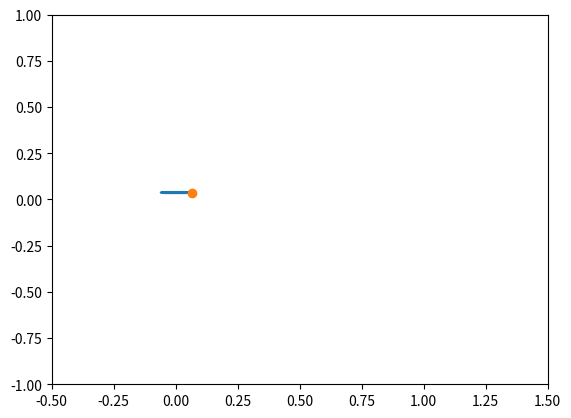

Source code (Python): (Note: this script raises an exception after producing the figure.)
# -*- coding: utf-8 -*-
"""
Created on Tue Aug 29 12:11:56 2017

[redacted]
"""

import numpy as np
import scipy as sc
import matplotlib.pyplot as plt
import copy

def SourceDistOnPt(xc,yc,xp,yp,theta):
    ups=np.zeros((len(xc),len(xp)-1))
    wps=np.zeros((len(xc),len(xp)-1)) 
    for i in range(len(xc)):
        for j in range(len(xp)-1):
            r1=((xc[i]-xp[j])**2+(yc[i]-yp[j])**2)**(1/2)
            r2=((xc[i]-xp[j+1])**2+(yc[i]-yp[j+1])**2)**(1/2)
            nu2=np.arctan2(-(xc[i]-xp[j])*np.sin(theta[j])+(yc[i]-yp[j])*np.cos(theta[j])+(xp[j+1]-xp[j])*np.sin(theta[j])-(yp[j+1]-yp[j])*np.cos(theta[j]),\
                             (xc[i]-xp[j])*np.cos(theta[j])+(yc[i]-yp[j])*np.sin(theta[j])-(xp[j+1]-xp[j])*np.cos(theta[j])-(yp[j+1]-yp[j])*np.sin(theta[j]))
            nu1=np.arctan2(-(xc[i]-xp[j])*np.sin(theta[j])+(yc[i]-yp[j])*np.cos(theta[j]),(xc[i]-xp[j])*np.cos(theta[j])+(yc[i]-yp[j])*np.sin(theta[j]))
            ups[i,j]=1/(4*np.pi)*np.log(r1**2/r2**2)
            wps[i,j]=1/(2*np.pi)*(nu2-nu1)
    return ups,wps

def VortexDistOnPt(xc,yc,xp,yp,theta):
    ups,wps=SourceDistOnPt(xc,yc,xp,yp,theta)
    upv=wps
    wpv=-ups
    return upv,wpv

def VortexPointOnPt(xc,yc,xVorPos,yVorPos,theta):
    theta_im=np.arctan2(yc-yVorPos,xc-xVorPos)
    r1=((xVorPos-xc)**2+(yVorPos-yc)**2)**(1/2)
    tVP=-np.sin(theta-theta_im)/(2*np.pi*r1)
    nVP=-np.cos(theta-theta_im)/(2*np.pi*r1)
    return tVP,nVP

def PanelCoorToNTCoor(up,wp,theta_i,theta_j):
    theta_i=np.reshape(theta_i,(len(theta_i),1))
    theta_j=np.reshape(theta_j,(len(theta_j),1))
    normal=-np.sin(theta_i-np.transpose(theta_j))*(up)+np.cos(theta_i-np.transpose(theta_j))*(wp)
    tangent=np.cos(theta_i-np.transpose(theta_j))*(up)+np.sin(theta_i-np.transpose(theta_j))*(wp)
    return tangent,normal

    
# some initial data
pathName='E://Research//Scripts//Potential Flow//Panel Method//Git_Panel_Methods//frames'
Uinf=3
rho=1.204
chord=.12
thickness=.006
minRad=thickness/2
majRad=chord/4
numPanels=32
xp=np.zeros((numPanels+1,1))
yp=np.zeros((numPanels+1,1))
numFrames=100
tEnd=1
tInterval=np.linspace(0,tEnd,numFrames+1)
tStep=tEnd/numFrames
f=2
omega=2*np.pi*f
h0=.0375
theta0=60*np.pi/180
h_t=h0*np.cos(omega*tInterval)
h_t_dot=-h0*omega*np.sin(omega*tInterval)
theta_t=theta0*-np.sin(omega*tInterval)
theta_t_dot=theta0*omega*-np.cos(omega*tInterval)

# panel coordinates in terms of foil x and y
xStep=chord/(numPanels/2)
xp[0]=chord/2
yp[0]=0
i=1
while i<numPanels//8:
    xp[i]=chord/2-xStep*i
    yp[i]=-minRad/majRad*(majRad**2-(majRad-xStep*i)**2)**(1/2)
    i=i+1
    
while i<=numPanels//4+numPanels//8:
    xp[i]=chord/2-xStep*i
    yp[i]=-minRad
    i=i+1
    
while i<numPanels//2:
    xp[i]=chord/2-xStep*i
    yp[i]=-minRad/majRad*(majRad**2-(xp[i]+(chord/2-majRad))**2)**(1/2)
    i=i+1
xp[i]=chord/2-xStep*i
xp[i+1:]=xp[i-1::-1]
yp[i+1:]=-yp[i-1::-1]

# collocation points
xc=np.zeros((numPanels,1))
yc=np.zeros((numPanels,1))
for i in range(numPanels):
    xc[i]=(xp[i]+xp[i+1])/2
    yc[i]=(yp[i]+yp[i+1])/2

# thetas for each panel relative to foil frame
theta=np.zeros((numPanels,1))
for i in range(numPanels):
    theta[i]=np.arctan2(yp[i+1]-yp[i],xp[i+1]-xp[i])
    
# influence coefficients of foil on foil
ups,wps=SourceDistOnPt(xc,yc,xp,yp,theta)
np.fill_diagonal(ups,0)
np.fill_diagonal(wps,.5)
upv=copy.copy(wps)
wpv=-ups
tSource,nSource=PanelCoorToNTCoor(ups,wps,theta,theta)
tVortex,nVortex=PanelCoorToNTCoor(upv,wpv,theta,theta)

#   matrix A, source inf coef normal direction
A=np.zeros((numPanels+1,numPanels+1))
A[:numPanels,:numPanels]=nSource
A[:numPanels,-1]=np.sum(nVortex,axis=1)
A[-1,:numPanels]=tSource[0,:]+tSource[-1,:]
A[-1,-1]=np.sum(tVortex[0,:])+np.sum(tVortex[-1,:])

# lu decomp and inversion
Ainv=np.linalg.inv(A)

#   airfoil perimeter
si=np.zeros((numPanels,1))
perimeter=0
for i in range(numPanels):
        si[i]=((xp[i+1]-xp[i])**2+(yp[i+1]-yp[i])**2)**(1/2)
        perimeter=perimeter+si[i] 

# data storage
xpSto=np.zeros((numPanels+1,numFrames))
ypSto=np.zeros((numPanels+1,numFrames))
tangVelSto=np.zeros((numPanels,numFrames))
normVelSto=np.zeros((numPanels,numFrames))
xVorPos=np.zeros((numFrames,1))
yVorPos=np.zeros((numFrames,1))
vortStrength=np.zeros((numFrames,1))

# initial wake panel parameters
wakePanelStr=0
xWake=0
yWake=0

# test storage
iterations=5
wakeStrSto=np.zeros((iterations,numFrames))
wakeThetaSto=np.zeros((numFrames,1))
wakeLenSto=np.zeros((numFrames,1))
for t in range(numFrames):   # for each time frame
    # freestream in terms of normal tangential coordinates
    normU=(-np.sin(theta)*np.cos(theta_t[t])+np.cos(theta)*np.sin(theta_t[t]))*Uinf
    tangU=(np.cos(theta)*np.cos(theta_t[t])+np.sin(theta_t[t])*np.sin(theta))*Uinf
    
    #foil contribution
    foilContNorm=-h_t_dot[t]*np.sin(theta_t[t])*np.sin(theta)+(-h_t_dot[t]*np.cos(theta_t[t])-theta_t_dot[t]*-xc)*np.cos(theta)
    foilContTang=h_t_dot[t]*np.sin(theta_t[t])*np.cos(theta)+(-h_t_dot[t]*np.cos(theta_t[t])-theta_t_dot[t]*-xc)*np.sin(theta)
    
    # source foil panels on free vortices
    if t>0:
        xTemp,yTemp=SourceDistOnPt(xVorPos[:t],yVorPos[:t],xp,yp,theta)
        xSPV,ySPV=PanelCoorToNTCoor(xTemp,yTemp,np.zeros((t,1)),theta)
        
        # vortex foil panels on free vorticies
        xVPV=copy.copy(ySPV)
        yVPV=-xSPV
    
    # free vortices on collocation points
    if t>0:
        tVVP=np.zeros((numPanels,t))
        nVVP=np.zeros((numPanels,t))
        for i in range(numPanels):
            for j in range(t):
                tVVP[i,j],nVVP[i,j]=VortexPointOnPt(xc[i],yc[i],xVorPos[j],yVorPos[j],theta[i])
        
    # free vorticies on free vorticies
    if t>0:
        xVV=np.zeros((t,t))
        yVV=np.zeros((t,t))
        for i in range(t):
            for j in range(t):
                if i==j:
                    xVV[i,j]=yVV[i,j]=0
                else:
                    xVV[i,j],yVV[i,j]=VortexPointOnPt(xVorPos[i],yVorPos[i],xVorPos[j],yVorPos[j],0)
    
    # previous circulation sum
    prevCircSum=0
    currCircSum=1
    
    # iterate until wake panel theta , wake panel length, and wake panel strength converge
    wakePanelLen=tStep*(Uinf*np.cos(theta_t[t])+foilContNorm[-1]*-np.sin(theta[-1])+foilContTang[-1]*np.cos(theta[-1]))*.25#!!!!!!!!!!!!!!!!!!!!!
    wakePanelTheta=np.arctan2(Uinf*np.sin(theta_t[t])+foilContNorm[-1]*np.cos(theta_t[t])+foilContTang[-1]*np.sin(theta_t[t]),\
                              Uinf*np.cos(theta_t[t])+foilContNorm[-1]*-np.sin(theta_t[t])+foilContTang[-1]*np.cos(theta_t[t]))
    wakePanelStr=.1
    xpWake1=copy.copy(xp[-1])
    ypWake1=copy.copy(yp[-1])
    xcWake=xpWake1+wakePanelLen*np.cos(theta_t[t])
    ycWake=ypWake1+wakePanelLen*np.sin(theta_t[t])
    k=0
    while k<iterations and abs(currCircSum)>10**(-10):
        wakeThetaSto[t,0]=wakePanelTheta
        wakeLenSto[t,0]=wakePanelLen
        wakeStrSto[k,t]=wakePanelStr
        
        # update circulation sum for next iteration
        if k>0:
            prevCircSum=copy.copy(currCircSum)
        
        # free vorticies on wake panel
        if t>0:
            xVVW=np.zeros((1,t))
            yVVW=np.zeros((1,t))
            for j in range(t):
                xVVW[0,j],yVVW[0,j]=VortexPointOnPt(xcWake,ycWake,xVorPos[j],yVorPos[j],0)
        
        # wake panel on collocation points
        tWP=np.zeros((numPanels,1))
        nWP=np.zeros((numPanels,1))
        for i in range(numPanels):
            tWP[i],nWP[i]=VortexPointOnPt(xc[i],yc[i],xcWake,ycWake,theta[i])
            
        # vortex foil panels on wake panel
        tTemp,nTemp=VortexDistOnPt(xcWake,ycWake,xp,yp,theta)
        xVPW=tTemp*np.cos(wakePanelTheta)-nTemp*np.sin(wakePanelTheta)
        yVPW=tTemp*np.sin(wakePanelTheta)+nTemp*np.cos(wakePanelTheta)
        
        # source foil panels on wake panel
        ySPW=copy.copy(xVPW)
        xSPW=-yVPW
        
        # wake panel on free vorticies
        if t>0:
            xWV=np.zeros((t,1))
            yWV=np.zeros((t,1))
            for i in range(t):
                xWV[i],yWV[i]=VortexPointOnPt(xVorPos[t],yVorPos[t],xcWake,ycWake,0)
        
         # vector b
        b=np.zeros((numPanels+1,1))
        if t==0:
            b[:-1]=-(normU+foilContNorm+wakePanelStr*nWP)
            b[-1]=(-tangU[0]-tangU[-1])+(-foilContTang[0]-foilContTang[-1])+(-nWP[0]-nWP[-1])*wakePanelStr
        else:
            b[:-1]=-(normU+foilContNorm+wakePanelStr*nWP+np.dot(nVVP,np.reshape(vortStrength[:t],(t,1))))
            b[-1]=(-tangU[0]-tangU[-1])+(-foilContTang[0]-foilContTang[-1])+(-nWP[0]-nWP[-1])*wakePanelStr-np.dot(tVVP[0,:]+tVVP[-1,:],np.reshape(vortStrength[:t],(t,1)))
        
        # solve for source strengths
        x=np.dot(Ainv,b) 
        
        # kelvin circulation thrm
        if t==0:
            currCircSum=x[-1]*perimeter+wakePanelStr
        else:
            currCircSum=x[-1]*perimeter+wakePanelStr+np.sum(vortStrength[:t])
        
        # calculate wake panel strength
        if k==0:
            if t==0:
                wakePanelStr=-x[-1]*perimeter
            else:
                wakePanelStr=-x[-1]*perimeter-np.sum(vortStrength[:t])
        elif abs(currCircSum)>10**(-10):
            wakePanelStr=wakePanelStr-currCircSum/((currCircSum-prevCircSum)/(wakeStrSto[k,t]-wakeStrSto[k-1,t]))
        
        #confirm that velocities on airfoil are tangential
        if t>0:
            normVelFoil=np.dot(nSource,np.reshape(x[:-1],(numPanels,1)))+np.reshape(x[-1]*np.sum(nVortex,axis=1),(numPanels,1))+nWP*wakePanelStr+np.reshape(np.dot(nVVP,vortStrength[:t]),(numPanels,1))+normU+foilContNorm
            tangVelFoil=np.dot(tSource,np.reshape(x[:-1],(numPanels,1)))+np.reshape(x[-1]*np.sum(tVortex,axis=1),(numPanels,1))+tWP*wakePanelStr+np.reshape(np.dot(tVVP,vortStrength[:t]),(numPanels,1))+tangU+foilContTang
        else:
            normVelFoil=np.dot(nSource,np.reshape(x[:-1],(numPanels,1)))+np.reshape(x[-1]*np.sum(nVortex,axis=1),(numPanels,1))+nWP*wakePanelStr+normU+foilContNorm
            tangVelFoil=np.dot(tSource,np.reshape(x[:-1],(numPanels,1)))+np.reshape(x[-1]*np.sum(tVortex,axis=1),(numPanels,1))+tWP*wakePanelStr+tangU+foilContTang
        tangVelSto[:,t]=np.reshape(tangVelFoil,(numPanels,))
        normVelSto[:,t]=np.reshape(normVelFoil,(numPanels,))
        
        # calculate velocity at wake panel, include heaving motion
        if t>0:
            uWake=np.sum(xVPW)*x[-1]+np.dot(xSPW,x[:-1])+np.dot(xVVW,vortStrength[:t])+Uinf*np.cos(theta_t[t])+(h_t[t+1]-h_t[t])*np.sin(theta_t[t])
            vWake=np.sum(yVPW)*x[-1]+np.dot(ySPW,x[:-1])+np.dot(yVVW,vortStrength[:t])+Uinf*np.sin(theta_t[t])-(h_t[t+1]-h_t[t])*np.cos(theta_t[t])
        else:
            uWake=np.sum(xVPW)*x[-1]+np.dot(xSPW,x[:-1])+Uinf*np.cos(theta_t[t])+(h_t[t+1]-h_t[t])*np.sin(theta_t[t])
            vWake=np.sum(yVPW)*x[-1]+np.dot(ySPW,x[:-1])+Uinf*np.sin(theta_t[t])-(h_t[t+1]-h_t[t])*np.cos(theta_t[t])
        
        k=k+1
        
    # lift from bernoulli
    
    # moment from bernoulli
    
    # coefficient of pressure over chord
    
     #transform everything to global X Y for plotting
    xpGlobal=xp*np.cos(theta_t[t])+yp*np.sin(theta_t[t])
    ypGlobal=-xp*np.sin(theta_t[t])+yp*np.cos(theta_t[t])+h_t[t]
    xcWakeGlobal=xcWake*np.cos(theta_t[t])+ycWake*np.sin(theta_t[t])
    ycWakeGlobal=-xcWake*np.sin(theta_t[t])+ycWake*np.cos(theta_t[t])+h_t[t]
    xVorPosGlobal=xVorPos*np.cos(theta_t[t])+yVorPos*np.sin(theta_t[t])
    yVorPosGlobal=-xVorPos*np.sin(theta_t[t])+yVorPos*np.cos(theta_t[t])+h_t[t]
    
    # plot foil and vortex positions in foil frame
    fig1=plt.figure()
    fig1.add_subplot(111)
    plt.xlim(-.5,1.5)
    plt.ylim(-1,1)
    plt.plot(xpGlobal,ypGlobal)
    plt.plot(xcWakeGlobal,ycWakeGlobal,'o')
    if t>0:
        plt.plot(xVorPosGlobal[:t],yVorPosGlobal[:t],'*')
    fig1.savefig(pathName + '//frame' + str(t) + '.png')
    plt.close()
    
    # detach and convect wake panel in current foil frame, heaving included
    xVorPos[t]=xcWake+uWake*tStep
    yVorPos[t]=ycWake+vWake*tStep
    vortStrength[t]=wakePanelStr
    
    # convect free vorticies in current foil frame, include heaving
    if t>0:
        xVorPos[:t]=xVorPos[:t]+(np.reshape(np.dot(xSPV,x[:-1]),(t,1))+np.reshape(np.sum(xVPV*x[-1],axis=1),(t,1))+xWV*wakePanelStr+np.dot(xVV,vortStrength[:t])+Uinf*np.cos(theta_t[t]))*tStep+\
        (h_t[t+1]-h_t[t])*np.sin(theta_t[t])
        yVorPos[:t]=yVorPos[:t]+(np.reshape(np.dot(ySPV,x[:-1]),(t,1))+np.reshape(np.sum(yVPV*x[-1],axis=1),(t,1))+yWV*wakePanelStr+np.dot(yVV,vortStrength[:t])+Uinf*np.sin(theta_t[t]))*tStep-\
        (h_t[t+1]-h_t[t])*np.cos(theta_t[t])
        
    # transform free vorticies to next time frame foil coordinate system, heaving included prior
    xVorPosOld=copy.copy(xVorPos)
    yVorPosOld=copy.copy(yVorPos)
    xVorPos=xVorPosOld*np.cos(theta_t[t+1]-theta_t[t])-yVorPosOld*np.sin(theta_t[t+1]-theta_t[t])     #UNSURE ABOUT h_t...
    yVorPos=xVorPosOld*np.sin(theta_t[t+1]-theta_t[t])+yVorPosOld*np.cos(theta_t[t+1]-theta_t[t])
    
    
    
    
    
    
    

